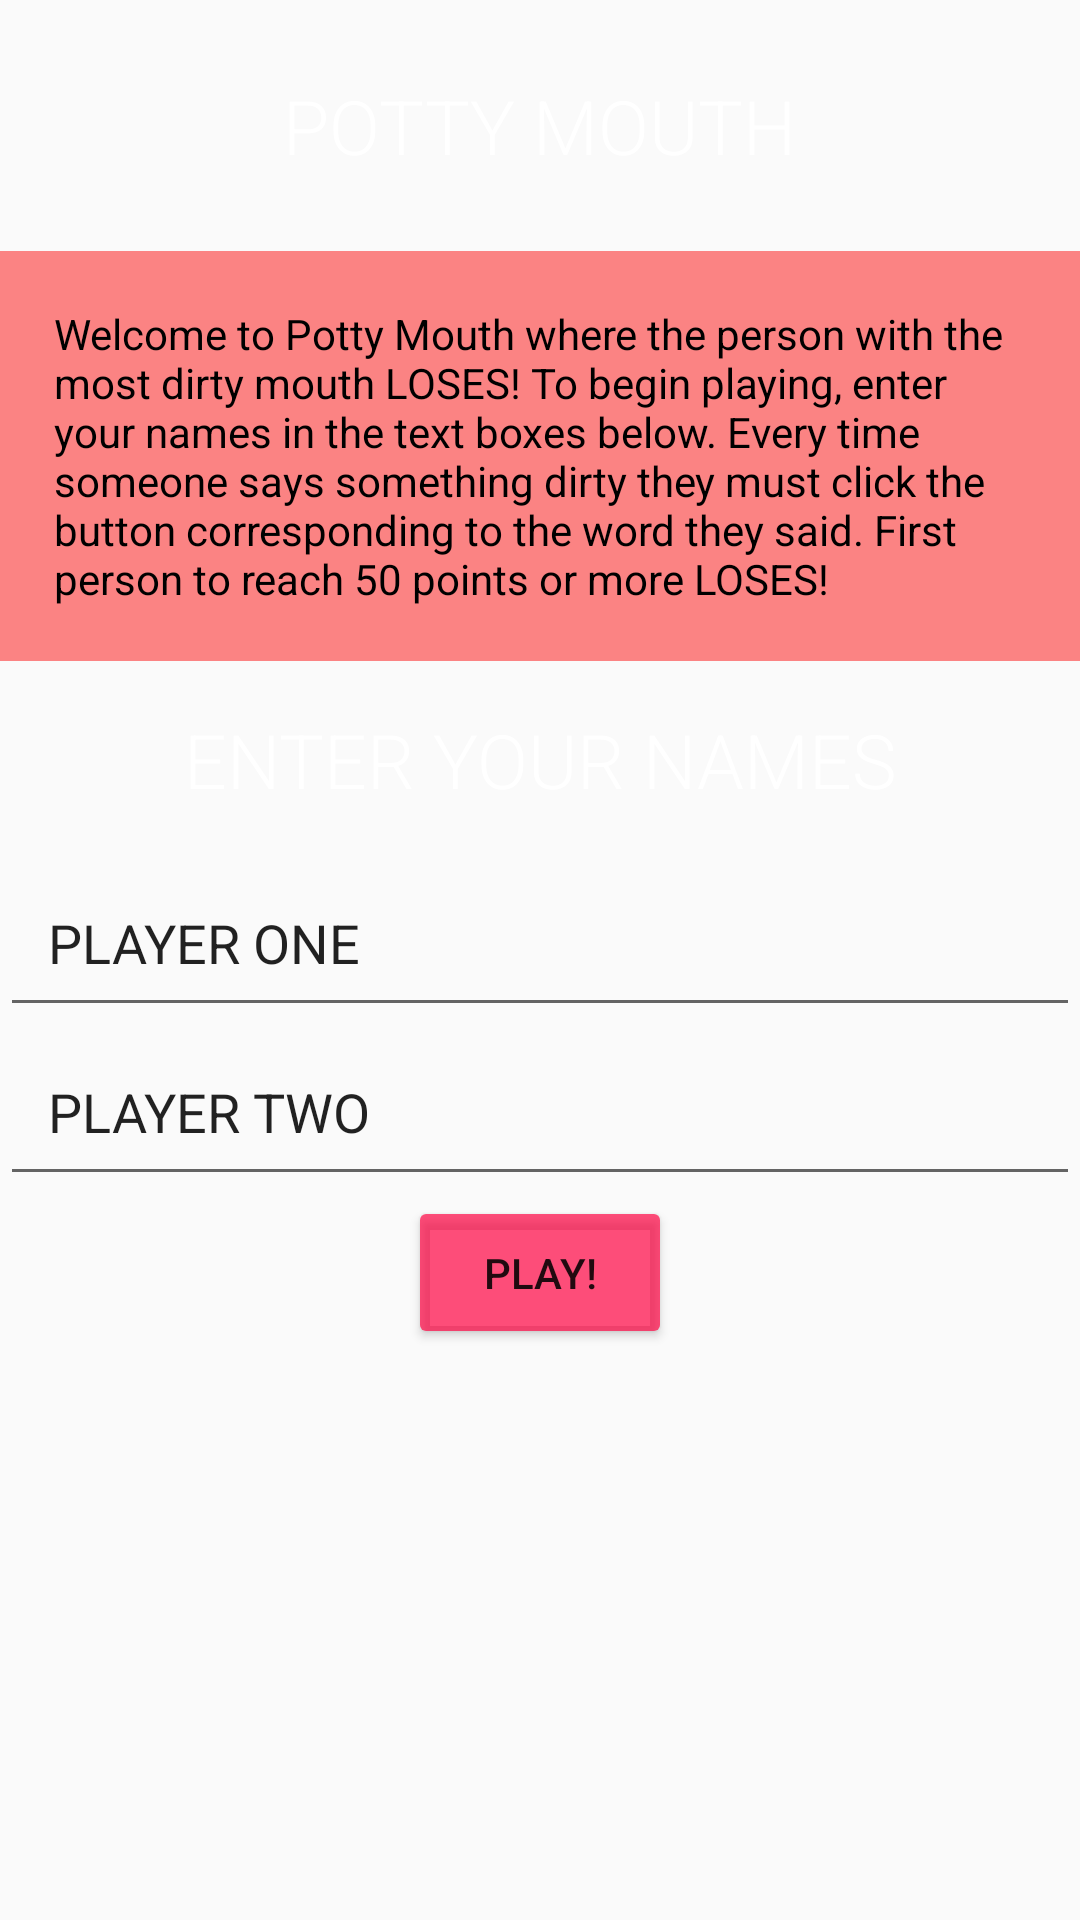

Here is an Android app screen rendered from its layout file. Give the layout XML and the strings, colors and styles it references.
<!-- AndroidManifest.xml: application theme AppTheme -->
<!-- res/layout/activity_main2.xml -->
<?xml version="1.0" encoding="utf-8"?>
<LinearLayout xmlns:android="http://schemas.android.com/apk/res/android"
    xmlns:tools="http://schemas.android.com/tools"
    android:layout_width="match_parent"
    android:layout_height="match_parent"
    android:background="@drawable/pottypic"
    android:orientation="vertical"
    tools:context="com.example.android.courtcounter.Main2Activity">


    <TextView
        android:id="@+id/text_header_app_name"
        android:layout_width="wrap_content"
        android:layout_height="wrap_content"
        android:layout_gravity="center_horizontal"
        android:fontFamily="sans-serif-light"
        android:padding="25dp"
        android:text="@string/title_1"
        android:textAllCaps="true"
        android:textColor="@android:color/white"
        android:textSize="25dp" />


    <TextView
        android:layout_width="wrap_content"
        android:layout_height="wrap_content"
        android:background="#99fc3535"
        android:fontFamily="sans-serif"
        android:padding="18dp"
        android:text="@string/text_instructions"
        android:textColor="@android:color/black"
        android:textSize="14dp" />


    <TextView
        android:id="@+id/text_header_title"
        android:layout_width="wrap_content"
        android:layout_height="wrap_content"
        android:layout_gravity="center_horizontal"
        android:fontFamily="sans-serif-light"
        android:padding="16dp"
        android:text="@string/header_title_1"
        android:textAllCaps="true"
        android:textColor="@android:color/white"
        android:textSize="25dp" />


    <EditText
        android:id="@+id/edit_text_1"
        android:layout_width="match_parent"
        android:layout_height="wrap_content"
        android:inputType="textPersonName"
        android:padding="16dp"
        android:text="@string/input_1" />

    <EditText
        android:id="@+id/edit_text_2"
        android:layout_width="match_parent"
        android:layout_height="wrap_content"
        android:inputType="textPersonName"
        android:padding="16dp"
        android:text="@string/input_2" />


    <Button
        android:id="@+id/button_play"
        android:layout_width="wrap_content"
        android:layout_height="wrap_content"
        android:layout_gravity="center_horizontal"
        android:padding="16dp"
        android:text="@string/button_text_play"
        android:textAllCaps="true" />

</LinearLayout>
<!-- resources referenced by this layout -->
<resources>
  <string name="button_text_play">Play!</string>
  <string name="header_title_1">enter your names</string>
  <string name="input_1">PLAYER ONE</string>
  <string name="input_2">PLAYER TWO</string>
  <string name="text_instructions">Welcome to Potty Mouth where the person with the most dirty mouth LOSES! To begin playing, enter your names in the text boxes below. Every time someone says something dirty they must click the button corresponding to the word they said. First person to reach 50 points or more LOSES!</string>
  <string name="title_1">POTTY MOUTH</string>
  <style name="AppTheme" parent="Theme.AppCompat.Light">
          
          <item name="colorPrimary">@android:color/holo_red_light</item>
          
          <item name="colorButtonNormal">#b0ff0040</item>
      </style>
</resources>
